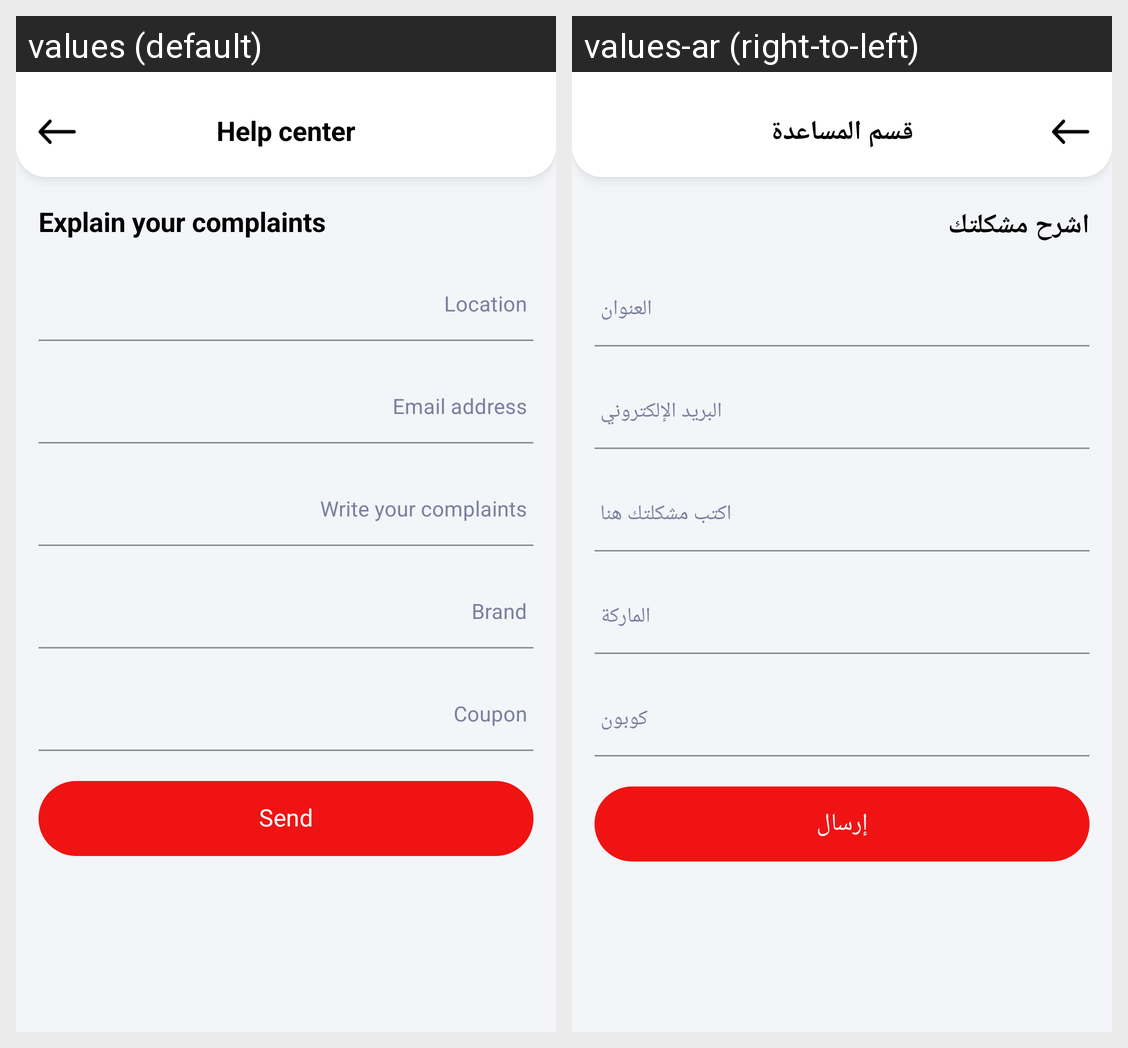

This grid shows one Android layout under two languages. Give, for every string resource on the screen, its name, the default text and each shown locale's text.
Android screen res/layout/activity_complaints.xml rendered under 2 locales, left to right: values (default), values-ar (right-to-left). Device: Nexus 5 (rendered at 1080×1920; each locale shown at half size, 540×960, under a caption strip naming it); theme AppTheme.
Strings drawn on this screen, with the default value and each locale's value (text and hints the layout hard-codes, and strings that could not be matched under every locale, appear in the picture but are not listed):

helpUs
  values: Help center
  values-ar: قسم المساعدة

addYourComplaints
  values: Explain your complaints
  values-ar: اشرح مشكلتك

location
  values: Location
  values-ar: العنوان

emailAddress
  values: Email address
  values-ar: البريد الإلكتروني

writeYourComplaints
  values: Write your complaints
  values-ar: اكتب مشكلتك هنا

brand
  values: Brand
  values-ar: الماركة

coupon
  values: Coupon
  values-ar: كوبون

send
  values: Send
  values-ar: إرسال
